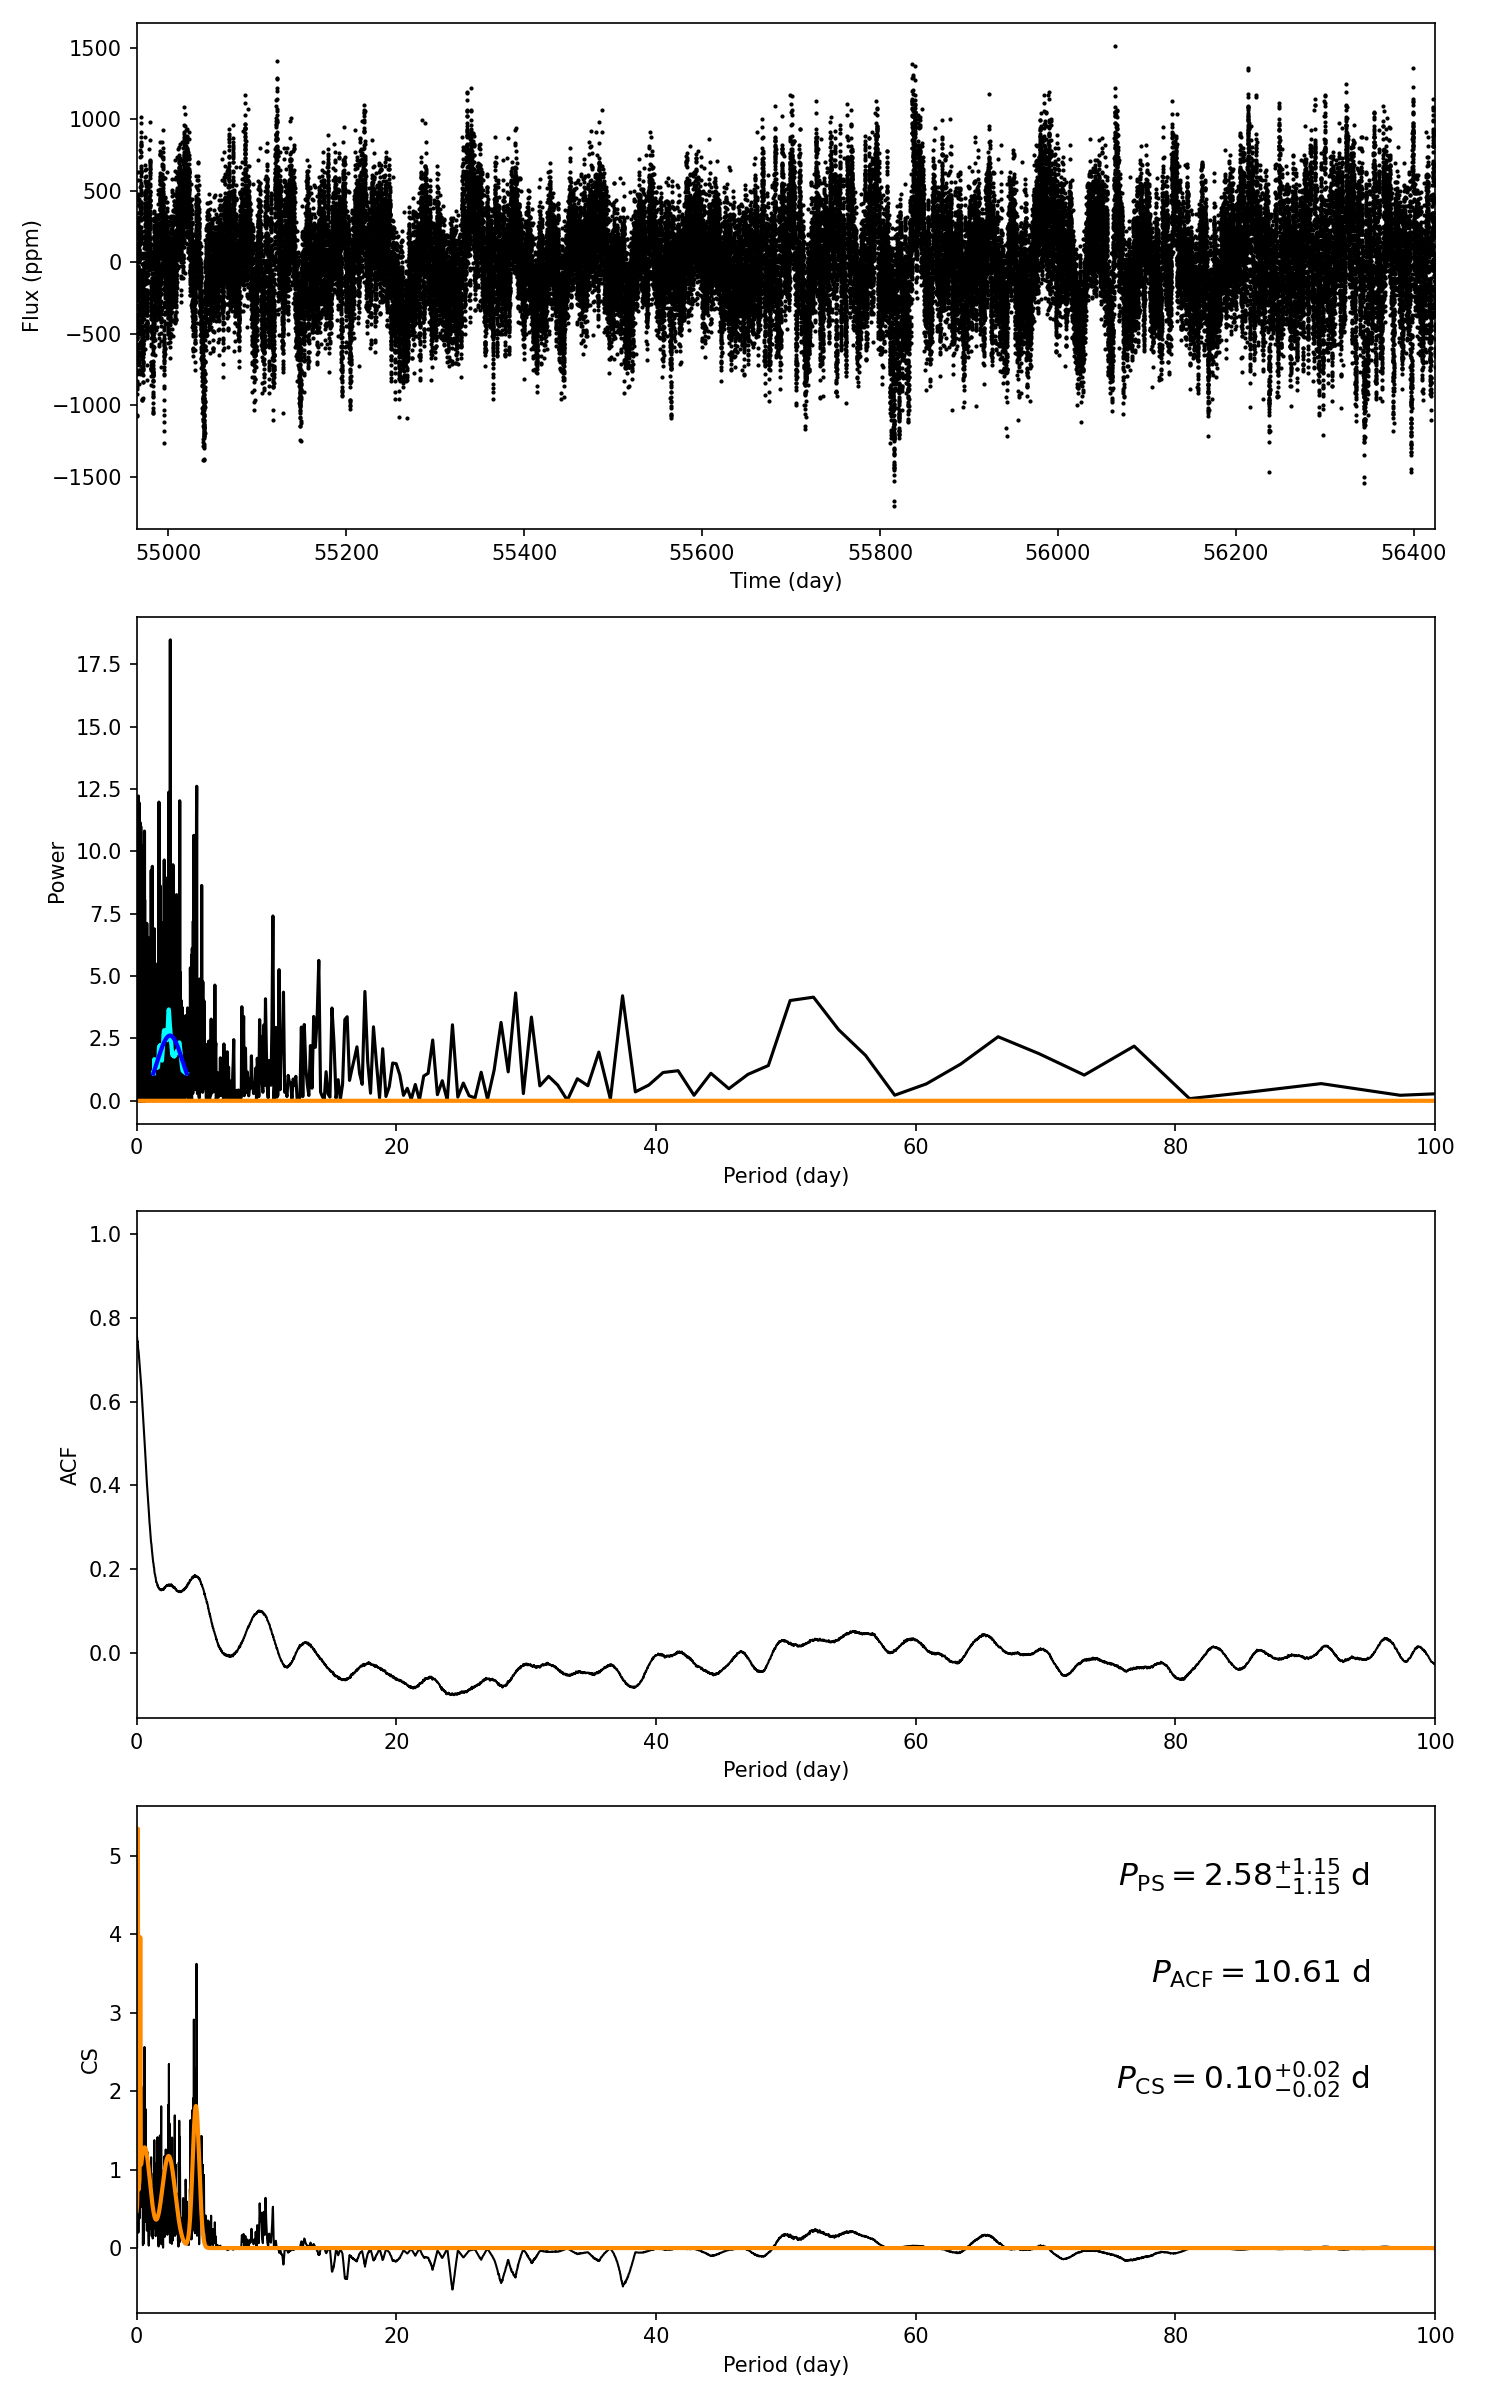

The table this chart was drawn from, first rows:
target_id, prot_ps, prot_acf, prot_cs, e_prot_ps, E_prot_ps, e_prot_acf, E_prot_acf, e_prot_cs, E_prot_cs, sph_ps, sph_acf, sph_cs, e_sph_ps, e_sph_acf, e_sph_cs, h_ps, fa_prob_ps, hacf, gacf, hcs
6358426, 2.576, 10.61, 0.1011, 1.146, 1.146, -1.0, -1.0, 0.01731, 0.01731, 309.3, 342.9, 181.2, 66.93, 53.8, 35.05, 18.47, 9.475353165943347e-09, 0.058, 0.03282, 4.713
